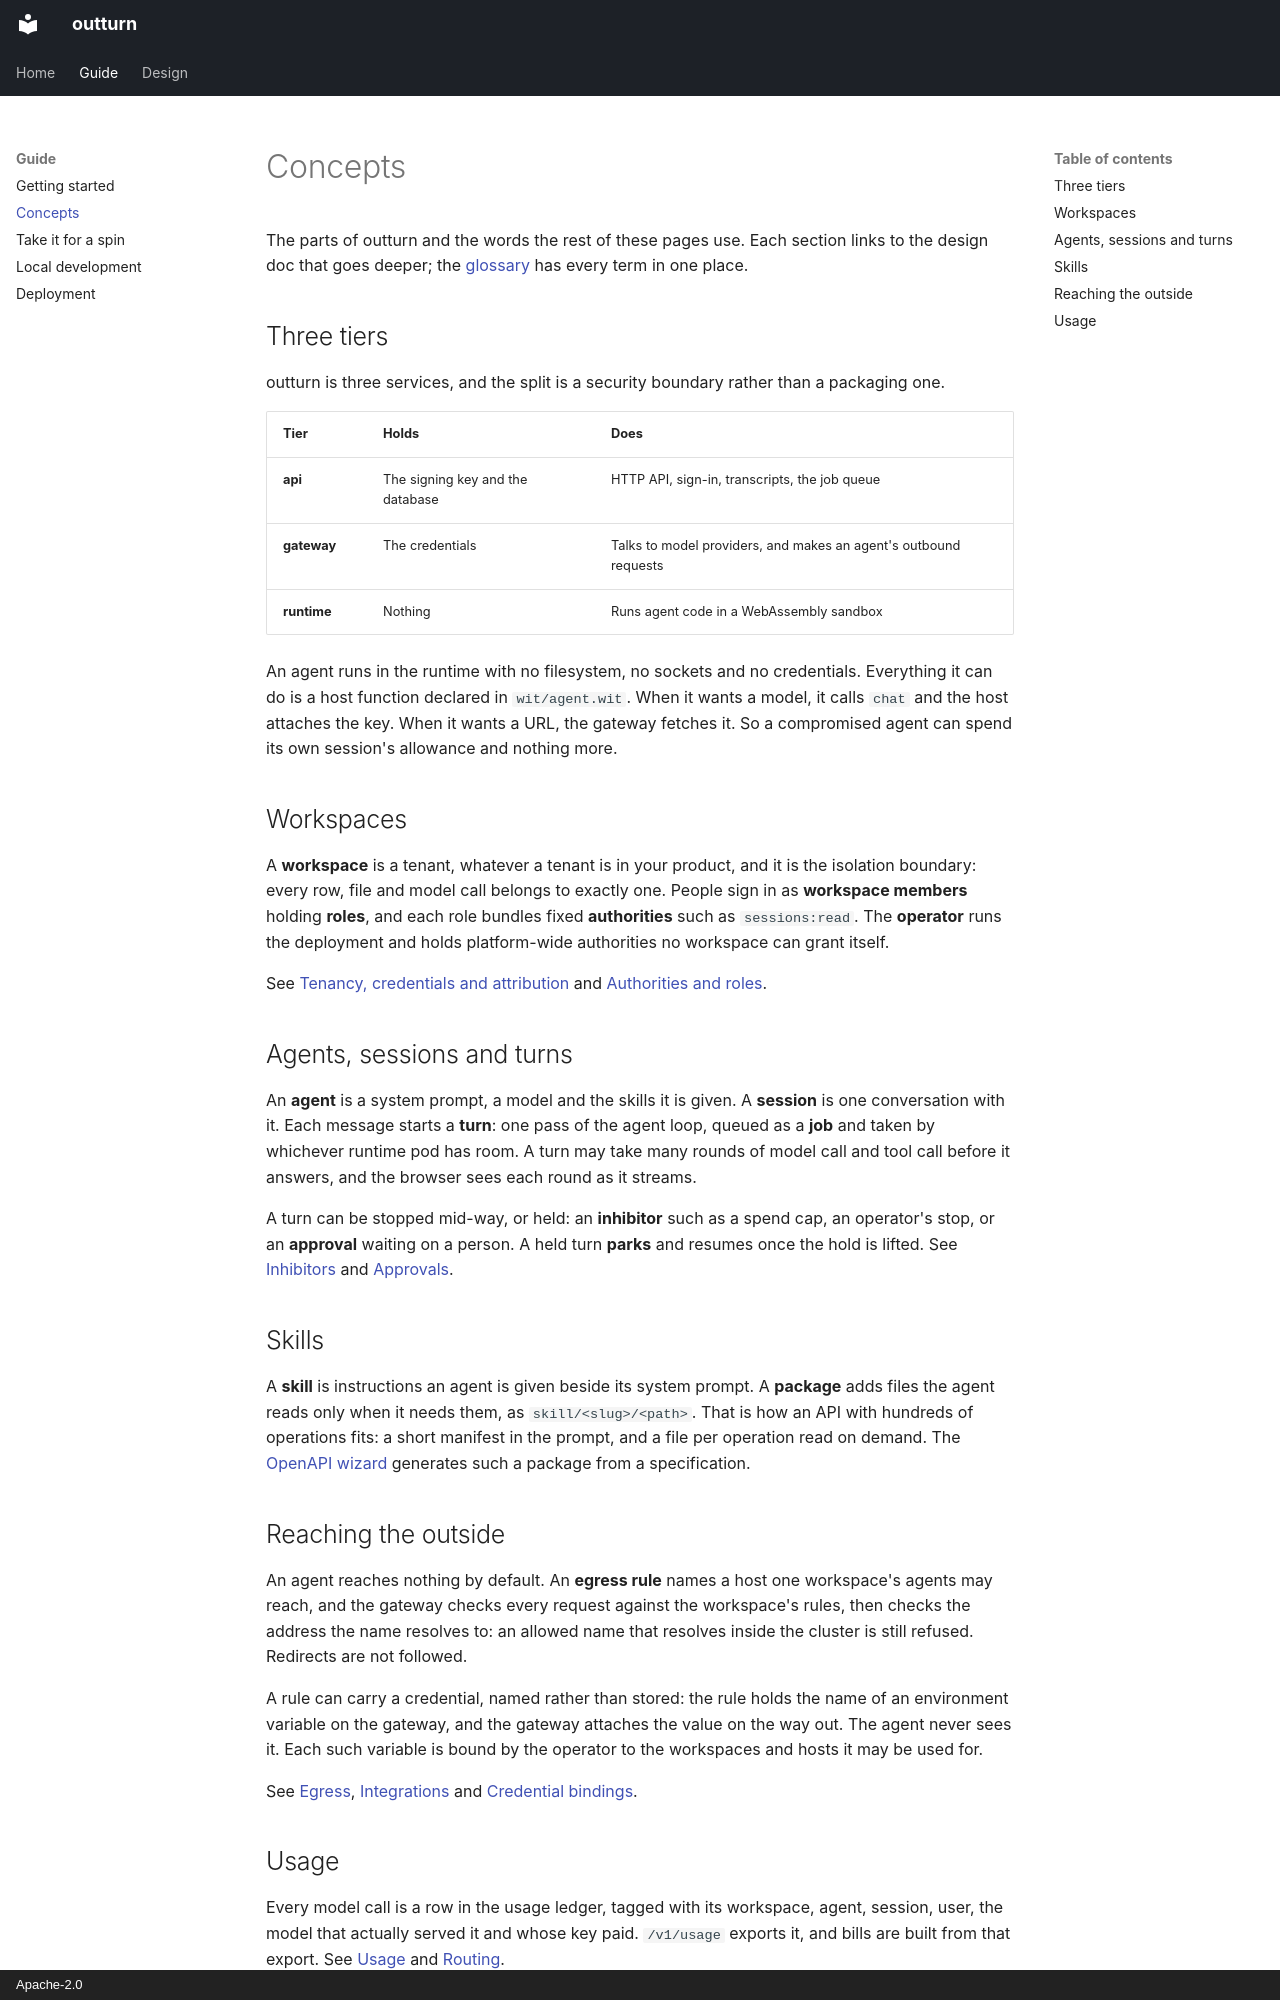

repository: idataconnect/outturn · page: guide/concepts/index.html · generator: mkdocs · copyright: Apache-2.0

# Concepts

The parts of outturn and the words the rest of these pages use. Each section
links to the design doc that goes deeper; the [glossary](../glossary.md) has
every term in one place.

## Three tiers

outturn is three services, and the split is a security boundary rather than a
packaging one.

| Tier | Holds | Does |
|---|---|---|
| **api** | The signing key and the database | HTTP API, sign-in, transcripts, the job queue |
| **gateway** | The credentials | Talks to model providers, and makes an agent's outbound requests |
| **runtime** | Nothing | Runs agent code in a WebAssembly sandbox |

An agent runs in the runtime with no filesystem, no sockets and no
credentials. Everything it can do is a host function declared in
`wit/agent.wit`. When it wants a model, it calls `chat` and the host attaches
the key. When it wants a URL, the gateway fetches it. So a compromised agent
can spend its own session's allowance and nothing more.

## Workspaces

A **workspace** is a tenant, whatever a tenant is in your product, and it is
the isolation boundary: every row, file and model call belongs to exactly one.
People sign in as **workspace members** holding **roles**, and each role
bundles fixed **authorities** such as `sessions:read`. The **operator** runs
the deployment and holds platform-wide authorities no workspace can grant
itself.

See [Tenancy, credentials and attribution](../workspaces.md) and
[Authorities and roles](../authorities.md).

## Agents, sessions and turns

An **agent** is a system prompt, a model and the skills it is given. A
**session** is one conversation with it. Each message starts a **turn**: one
pass of the agent loop, queued as a **job** and taken by whichever runtime pod
has room. A turn may take many rounds of model call and tool call before it
answers, and the browser sees each round as it streams.

A turn can be stopped mid-way, or held: an **inhibitor** such as a spend cap,
an operator's stop, or an **approval** waiting on a person. A held turn
**parks** and resumes once the hold is lifted. See
[Inhibitors](../inhibitors.md) and [Approvals](../approvals.md).

## Skills

A **skill** is instructions an agent is given beside its system prompt. A
**package** adds files the agent reads only when it needs them, as
`skill/<slug>/<path>`. That is how an API with hundreds of operations fits: a
short manifest in the prompt, and a file per operation read on demand. The
[OpenAPI wizard](../openapi-wizard.md) generates such a package from a
specification.

## Reaching the outside

An agent reaches nothing by default. An **egress rule** names a host one
workspace's agents may reach, and the gateway checks every request against the
workspace's rules, then checks the address the name resolves to: an allowed
name that resolves inside the cluster is still refused. Redirects are not
followed.

A rule can carry a credential, named rather than stored: the rule holds the
name of an environment variable on the gateway, and the gateway attaches the
value on the way out. The agent never sees it. Each such variable is bound by
the operator to the workspaces and hosts it may be used for.

See [Egress](../egress.md), [Integrations](../integrations.md) and
[Credential bindings](../credential-bindings.md).
